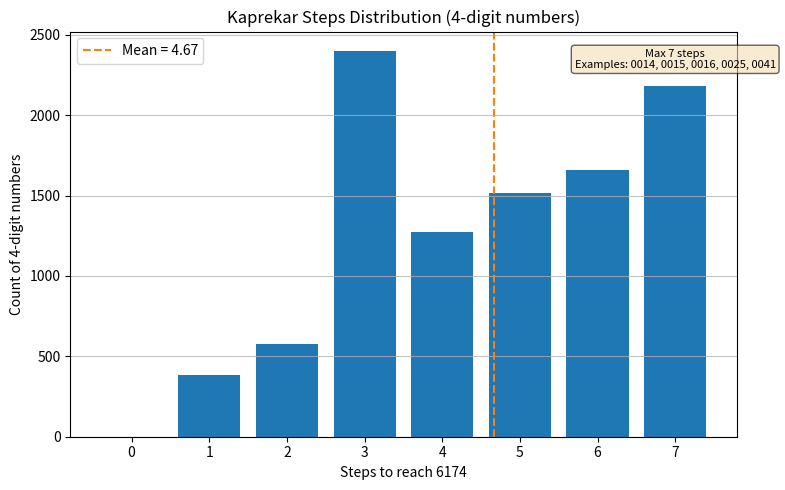

Python code for this plot:
"""Extended Kaprekar utilities: batch testing, stats, and histogram plotting."""

import statistics
import matplotlib.pyplot as plt

KAPREKAR_CONST = "6174"


def kaprekar_once(num_str):
    """Perform one Kaprekar operation on a 4-digit string and return the next 4-digit string."""
    num_str = str(num_str).zfill(4)
    largest = ''.join(sorted(num_str, reverse=True))
    smallest = ''.join(sorted(num_str))
    return str(int(largest) - int(smallest)).zfill(4)


def is_repdigit(num_str):
    """Return True if all digits are the same (e.g., '1111')."""
    s = str(num_str).zfill(4)
    return len(set(s)) == 1


def steps_to_kaprekar(start_num, max_iter=50):
    """Return the number of iterations to reach 6174, or None if it doesn't reach within max_iter or is invalid.

    Repdigit numbers (e.g., '0000', '1111') are treated as invalid and return None.
    """
    s = str(start_num).zfill(4)
    if is_repdigit(s):
        return None
    steps = 0
    while s != KAPREKAR_CONST and steps < max_iter:
        s = kaprekar_once(s)
        steps += 1
        if s == "0000":
            return None
    if s == KAPREKAR_CONST:
        return steps
    return None


def compute_all():
    """Compute steps_to_kaprekar for all 4-digit numbers (0000–9999), excluding repdigits.

    Returns a tuple (counts_list, failures_list) where counts_list contains step counts (ints)
    and failures_list contains string representations of numbers that did not reach 6174.
    """
    counts = []
    failures = []
    for n in range(0, 10000):
        s = str(n).zfill(4)
        if is_repdigit(s):
            continue
        st = steps_to_kaprekar(s)
        if st is None:
            failures.append(s)
        else:
            counts.append(st)
    return counts, failures


def stats_and_plot(counts, out_png="kaprekar_hist.png", show=False):
    """Compute average & max steps and plot a histogram of counts.

    If `show` is True the histogram will be displayed interactively with `plt.show()`.
    """
    if not counts:
        print("No counts to analyze.")
        return
    avg = statistics.mean(counts)
    mx = max(counts)
    print(f"Tested {len(counts)} numbers (excluded repdigits).")
    print(f"Average steps to reach 6174: {avg:.3f}")
    print(f"Maximum steps: {mx}")

    # Find some example numbers that take the maximum number of steps
    nums_with_max = []
    for n in range(0, 10000):
        s = str(n).zfill(4)
        if is_repdigit(s):
            continue
        if steps_to_kaprekar(s) == mx:
            nums_with_max.append(s)
    print(f"Number(s) that take {mx} steps: {nums_with_max[:10]}{'...' if len(nums_with_max) > 10 else ''}")

    # Plot histogram
    plt.figure(figsize=(8, 5))
    hist_counts, hist_bins, _ = plt.hist(counts, bins=range(min(counts), max(counts) + 2), align='left', rwidth=0.8, color='C0')
    plt.xlabel("Steps to reach 6174")
    plt.ylabel("Count of 4-digit numbers")
    plt.title("Kaprekar Steps Distribution (4-digit numbers)")
    plt.grid(axis='y', alpha=0.75)

    # Annotate mean
    plt.axvline(avg, color='C1', linestyle='--', linewidth=1.5, label=f"Mean = {avg:.2f}")

    # Annotate maximum and some example numbers that hit the maximum
    y_max = max(hist_counts) if len(hist_counts) else 0
    try:
        idx_max = int(mx - min(counts))
        count_at_max = hist_counts[idx_max] if 0 <= idx_max < len(hist_counts) else 0
    except Exception:
        count_at_max = 0
    if count_at_max > 0:
        examples = nums_with_max[:5]
        examples_str = ', '.join(examples)
        plt.text(mx, count_at_max + y_max * 0.04, f"Max {mx} steps\nExamples: {examples_str}", ha='center', va='bottom', fontsize=8, bbox=dict(boxstyle='round', facecolor='wheat', alpha=0.6))

    plt.legend()
    plt.tight_layout()
    plt.savefig(out_png, dpi=150)
    print(f"Histogram saved to {out_png}")
    if show:
        try:
            plt.show()
        except Exception as e:
            print(f"Unable to display plot interactively: {e}")


def _sanity_checks():
    """Run a few sanity checks on known examples."""
    examples = {
        '3524': 3,
        '2111': 5,
        '8532': 1,  # 8532 -> 6174
    }
    for s, expected in examples.items():
        actual = steps_to_kaprekar(s)
        print(f"Check {s}: expected {expected}, got {actual}")


if __name__ == "__main__":
    _sanity_checks()
    counts, failures = compute_all()
    stats_and_plot(counts, show=True)
    if failures:
        print(f"Warning: {len(failures)} numbers failed to reach 6174 (e.g., '0000' or cycles). Sample: {failures[:5]}")
